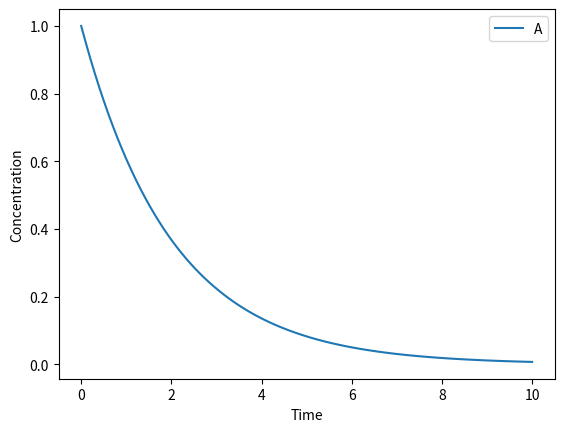

This chart was generated by the following Python code:
# Chemical Kinetics

# Import libraries
import numpy as np
import scipy.integrate

# Define the reaction rate function (d[A]/dt = -k[A])
def reaction_rate(t, y, k):
    """
    Calculates the rate of change of concentrations.

    Args:
        y: A list or array containing the concentrations of all species.
        t: The time.
        k: The rate constant.

    Returns:
        A list or array containing the rate of change of each concentration.
    """
    dydt = [-k * y[0]]  # For a single first-order reaction A -> B
    return dydt

# Define initial conditions
initial_conditions = [1.0]  # Initial concentration of A (e.g., [A] = 1.0)

# Define time points to solve for
time_points = np.linspace(0, 10, 100)  # Time from 0 to 10, with 100 points

# Define the rate constant
rate_constant = 0.5

# Solve the ODE using scipy.integrate.odeint
solution = scipy.integrate.solve_ivp(reaction_rate, [time_points[0], time_points[-1]], initial_conditions, args=(rate_constant,), t_eval=time_points)

# Extract the concentrations at each time point
concentrations = solution.y.T

# You can now plot the results or analyze the data
# For example, plot the concentration of A over time
import matplotlib.pyplot as plt
plt.plot(time_points, concentrations[:, 0], label="A")
plt.xlabel("Time")
plt.ylabel("Concentration")
plt.legend()
plt.show()


